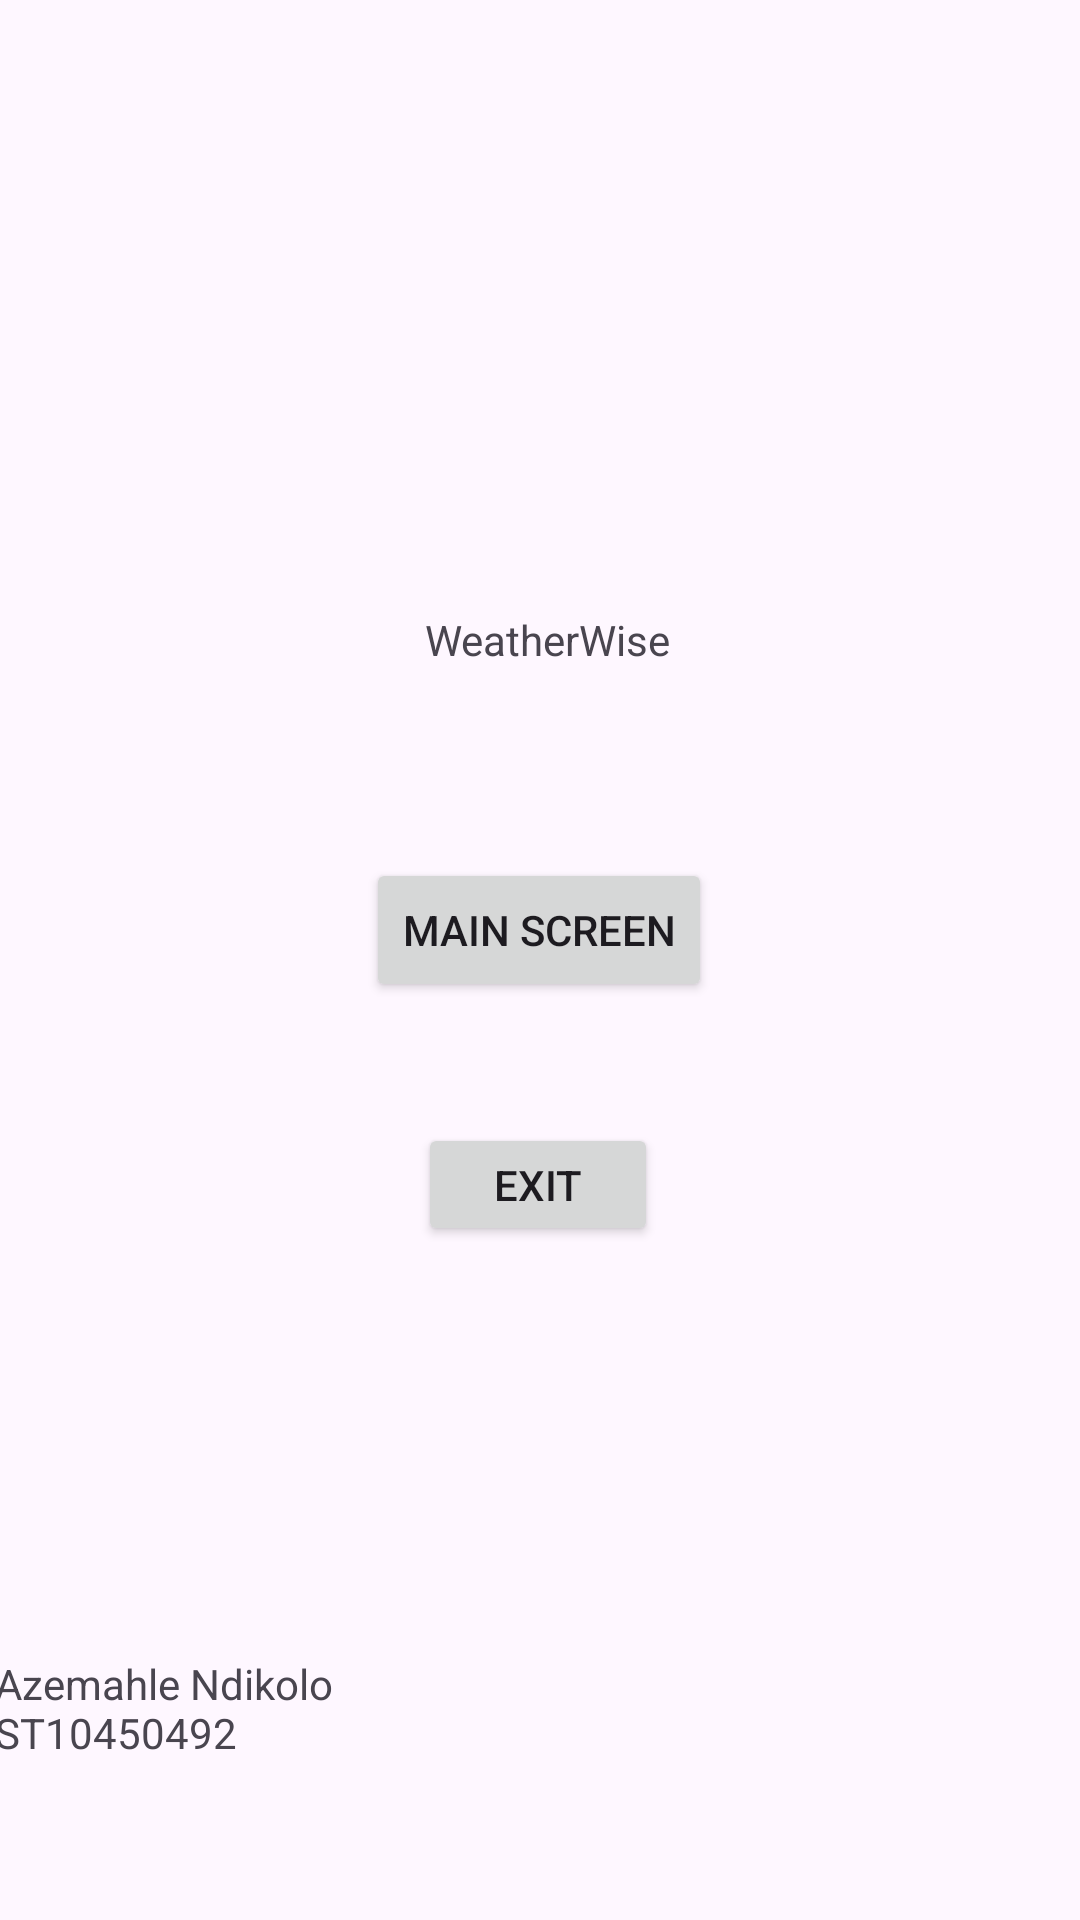

Produce the Android XML layout that renders to this screen, including the resource entries it uses.
<!-- AndroidManifest.xml: application theme Theme.IMADPracticumST10450492 -->
<!-- res/layout/activity_main.xml -->
<?xml version="1.0" encoding="utf-8"?>
<androidx.constraintlayout.widget.ConstraintLayout xmlns:android="http://schemas.android.com/apk/res/android"
    xmlns:app="http://schemas.android.com/apk/res-auto"
    xmlns:tools="http://schemas.android.com/tools"
    android:layout_width="match_parent"
    android:layout_height="match_parent"
    tools:context=".MainActivity"
    android:background="@drawable/screenlogo">

    <TextView
        android:id="@+id/textView2"
        android:layout_width="wrap_content"
        android:layout_height="wrap_content"
        android:text="WeatherWise"
        app:layout_constraintBottom_toBottomOf="parent"
        app:layout_constraintEnd_toEndOf="parent"
        app:layout_constraintHorizontal_bias="0.509"
        app:layout_constraintStart_toStartOf="parent"
        app:layout_constraintTop_toTopOf="parent"
        app:layout_constraintVertical_bias="0.328" />

    <TextView
        android:id="@+id/textView"
        android:layout_width="185dp"
        android:layout_height="43dp"
        android:layout_marginStart="176dp"
        android:layout_marginEnd="177dp"
        android:text="Azemahle Ndikolo ST10450492"
        app:layout_constraintBottom_toBottomOf="parent"
        app:layout_constraintEnd_toEndOf="parent"
        app:layout_constraintHorizontal_bias="1.0"
        app:layout_constraintStart_toStartOf="parent"
        app:layout_constraintTop_toTopOf="parent"
        app:layout_constraintVertical_bias="0.924" />

    <Button
        android:id="@+id/btnMainScreen"
        android:layout_width="wrap_content"
        android:layout_height="wrap_content"
        android:text="Main screen"
        app:layout_constraintBottom_toBottomOf="parent"
        app:layout_constraintEnd_toEndOf="parent"
        app:layout_constraintHorizontal_bias="0.498"
        app:layout_constraintStart_toStartOf="parent"
        app:layout_constraintTop_toTopOf="parent"
        app:layout_constraintVertical_bias="0.483" />

    <Button
        android:id="@+id/btnExit"
        android:layout_width="80dp"
        android:layout_height="41dp"
        android:text="Exit"
        app:layout_constraintBottom_toBottomOf="parent"
        app:layout_constraintEnd_toEndOf="parent"
        app:layout_constraintHorizontal_bias="0.498"
        app:layout_constraintStart_toStartOf="parent"
        app:layout_constraintTop_toTopOf="parent"
        app:layout_constraintVertical_bias="0.625" />

</androidx.constraintlayout.widget.ConstraintLayout>
<!-- resources referenced by this layout -->
<resources>
  <style name="Theme.IMADPracticumST10450492" parent="Base.Theme.IMADPracticumST10450492" />
  <style name="Base.Theme.IMADPracticumST10450492" parent="Theme.Material3.DayNight.NoActionBar">
          
          
      </style>
</resources>
